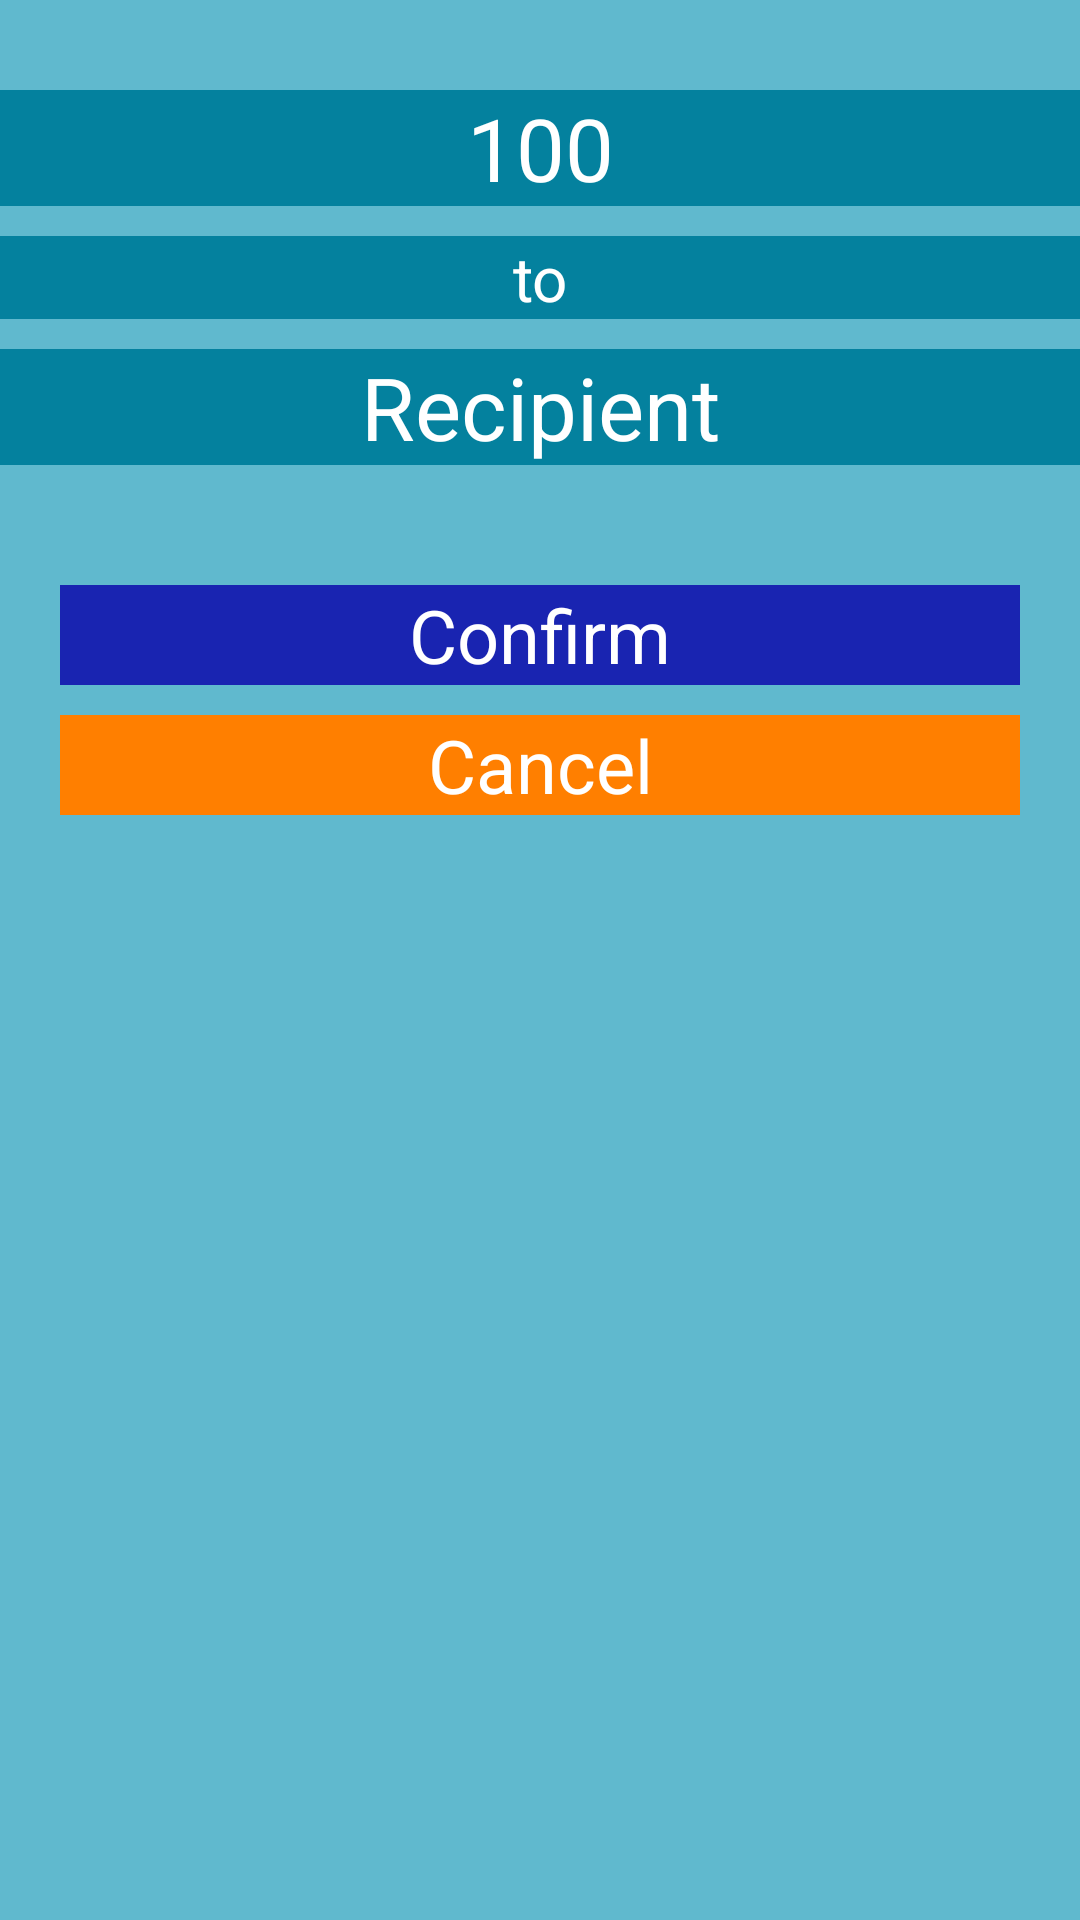

Here is an Android app screen rendered from its layout file. Give the layout XML and the strings, colors and styles it references.
<!-- AndroidManifest.xml: application theme AppTheme -->
<!-- res/layout/activity_transaction.xml -->
<?xml version="1.0" encoding="utf-8"?>
<LinearLayout xmlns:android="http://schemas.android.com/apk/res/android"
    xmlns:tools="http://schemas.android.com/tools"
    android:layout_width="match_parent"
    android:layout_height="match_parent"
    android:orientation="vertical"
    android:background="@color/background" >

    <TextView
        android:id="@+id/transaction_error"
        android:layout_width="match_parent"
        android:layout_height="wrap_content"
        android:gravity="center"
        android:text="Error"
        android:textSize="10pt"
        android:background="@color/errorBackground"
        android:padding="@dimen/errorPadding"
        android:textColor="@color/errorText"
        android:visibility="gone"
        android:textAppearance="?android:attr/textAppearanceLarge" />

    <TextView
        android:id="@+id/transasction_amount"
        android:layout_width="match_parent"
        android:layout_height="wrap_content"
        android:gravity="center"
        android:text="100"
        android:textSize="14pt"
        android:textAppearance="?android:attr/textAppearanceLarge" 
    	android:layout_marginTop="30dp"
    	android:textColor="@color/buttonText" />

    <TextView
        android:id="@+id/transact_to_label"
        android:layout_width="match_parent"
        android:layout_height="wrap_content"
        android:gravity="center"
        android:text="to"
        android:textSize="10pt"
        android:textAppearance="?android:attr/textAppearanceMedium" 
    	android:layout_marginTop="@dimen/VMargin"
    	android:textColor="@color/buttonText" />

    <TextView
        android:id="@+id/transaction_recipient"
        android:layout_width="match_parent"
        android:layout_height="wrap_content"
        android:gravity="center"
        android:text="Recipient"
        android:textSize="14pt"
        android:textAppearance="?android:attr/textAppearanceLarge"  
    	android:layout_marginTop="@dimen/VMargin"
    	android:layout_marginBottom="30dp"
    	android:textColor="@color/buttonText" />

    <Button
        android:layout_width="match_parent"
        android:layout_height="wrap_content"
        android:gravity="center"
        android:onClick="confirmTransaction"
        android:text="@string/button_confirm"
        android:textSize="12pt"
    	android:background="@color/confirmColor"
    	android:layout_marginRight="@dimen/buttonHMargin"
    	android:layout_marginLeft="@dimen/buttonHMargin" 
    	android:layout_marginTop="@dimen/VMargin"
    	android:textColor="@color/buttonText" />

    <Button
        android:layout_width="match_parent"
        android:layout_height="wrap_content"
        android:gravity="center"
        android:onClick="cancelTransaction"
        android:text="@string/button_cancel"
        android:textSize="12pt"
    	android:background="@color/cancelColor"
    	android:layout_marginRight="@dimen/buttonHMargin"
    	android:layout_marginLeft="@dimen/buttonHMargin" 
    	android:layout_marginTop="@dimen/VMargin"
    	android:textColor="@color/buttonText"  />
    
</LinearLayout>
<!-- resources referenced by this layout -->
<resources>
  <color name="background">#ff60b9ce</color>
  <color name="buttonText">#ffffffff</color>
  <color name="cancelColor">#ffff7f00</color>
  <color name="confirmColor">#ff1924b1</color>
  <color name="errorBackground">#ffff3800</color>
  <color name="errorText">#ffffffff</color>
  <dimen name="VMargin">10dp</dimen>
  <dimen name="buttonHMargin">20dp</dimen>
  <dimen name="errorPadding">5dp</dimen>
  <string name="button_cancel">Cancel</string>
  <string name="button_confirm">Confirm</string>
  <style name="AppTheme" parent="AppBaseTheme">
          
      </style>
  <style name="AppBaseTheme" parent="android:Theme.Light">
  		<item name="android:background">@color/headerBackground</item>
      </style>
  <color name="headerBackground">#ff04819e</color>
</resources>
